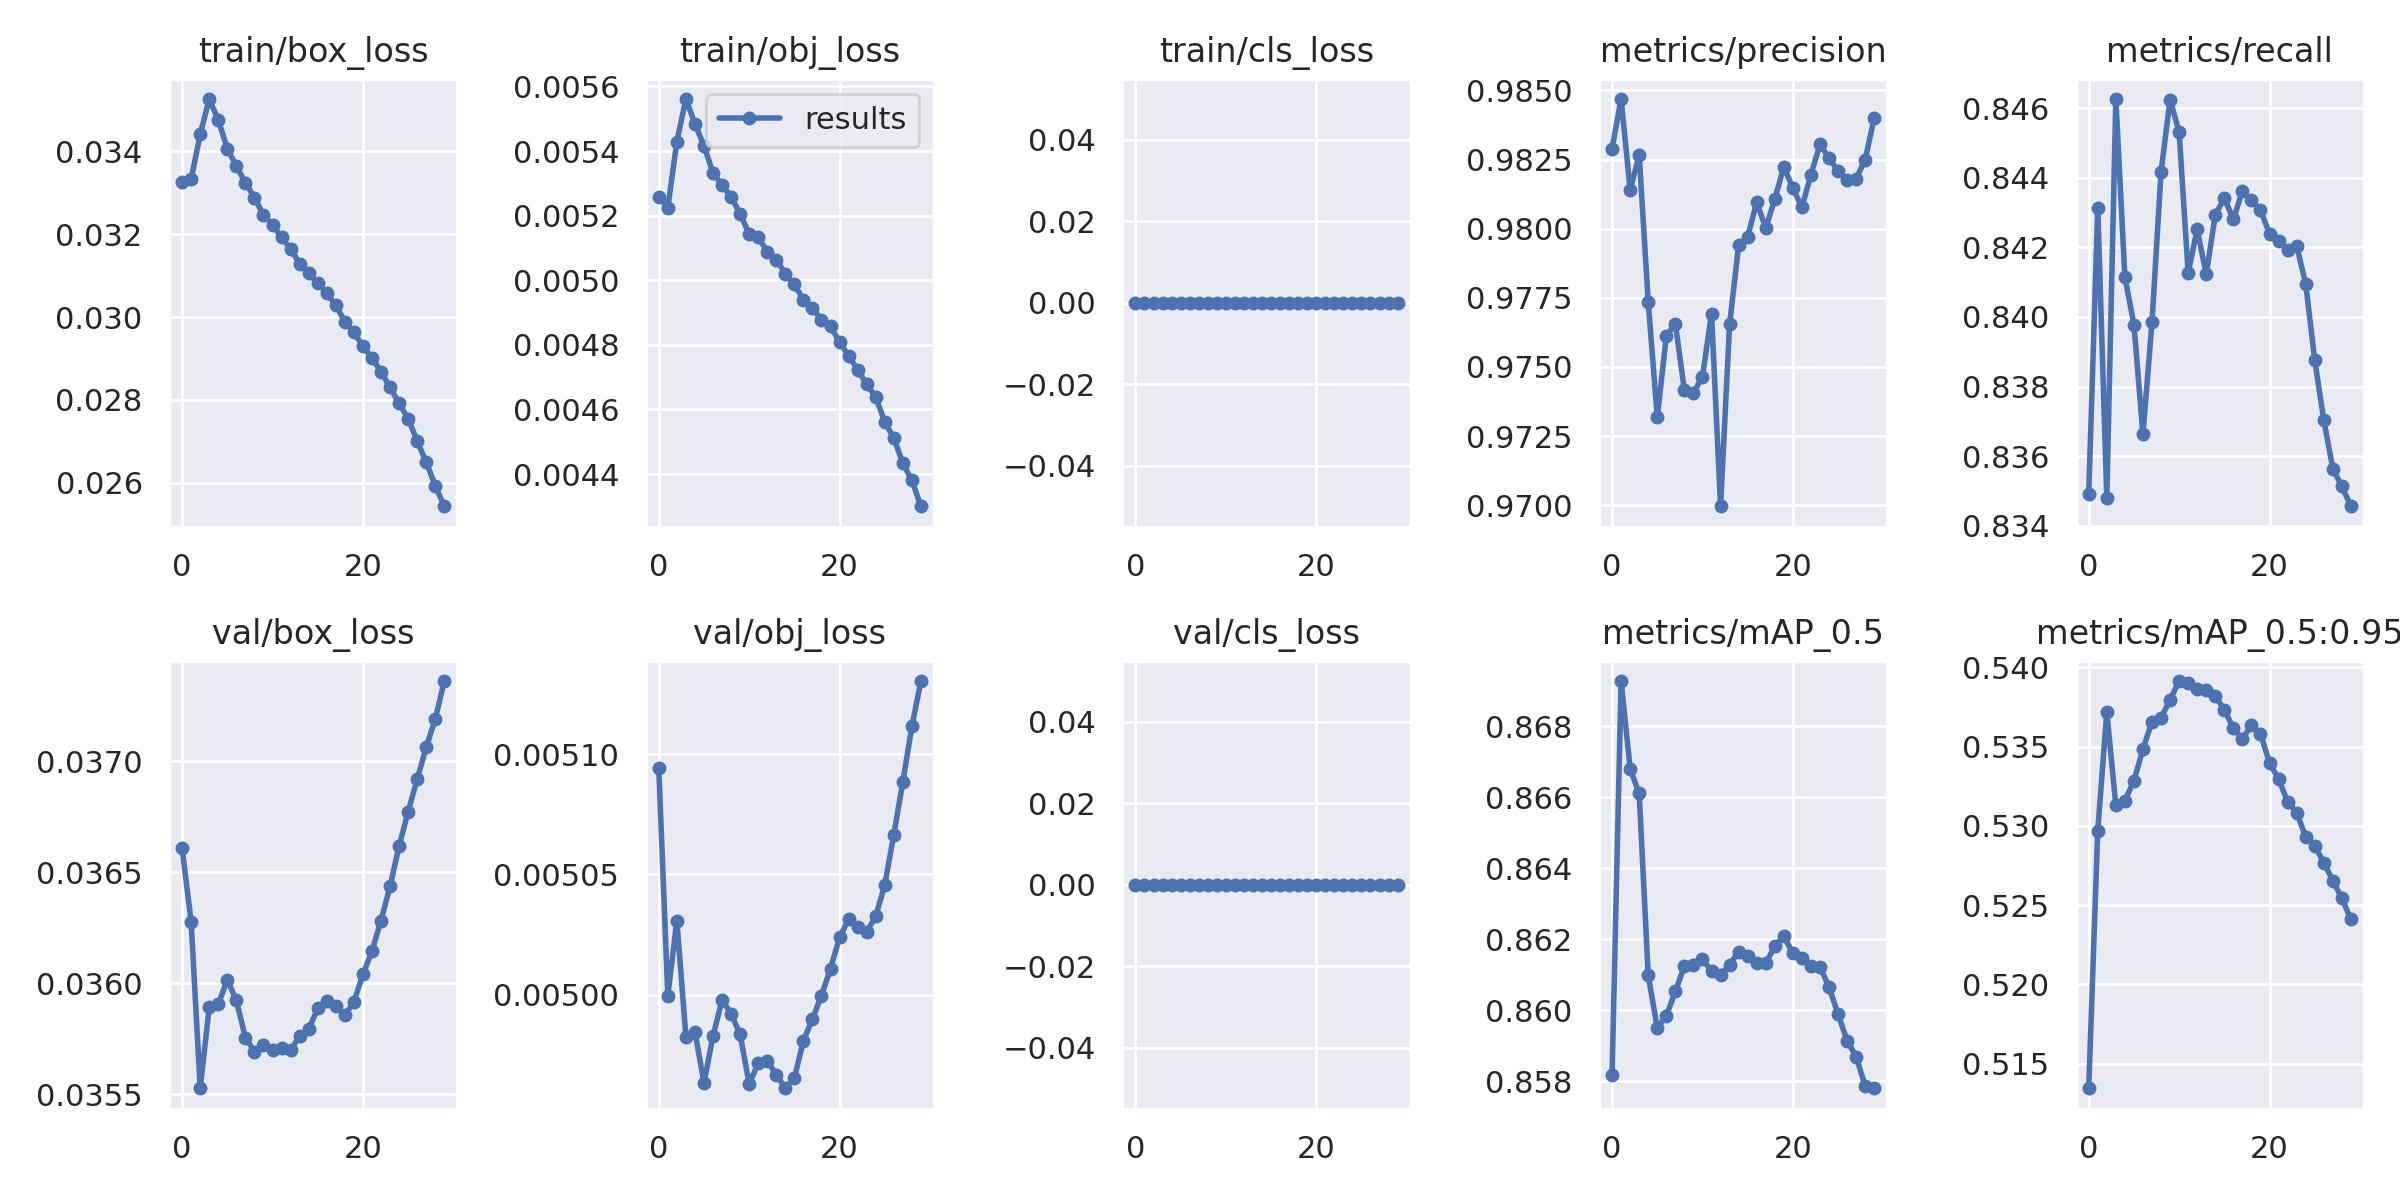

Values plotted in this chart, from the file beside it:
epoch, train/box_loss, train/obj_loss, train/cls_loss, metrics/precision, metrics/recall, metrics/mAP_0.5, metrics/mAP_0.5:0.95, val/box_loss, val/obj_loss, val/cls_loss, x/lr0, x/lr1, x/lr2
0, 0.03327, 0.005259, 0, 0.9829, 0.8349, 0.8582, 0.5134, 0.03661, 0.005094, 0, 0.07001, 0.003333, 0.003333
1, 0.03333, 0.005225, 0, 0.9847, 0.8431, 0.8693, 0.5297, 0.03628, 0.004999, 0, 0.03979, 0.006446, 0.006446
2, 0.03442, 0.005429, 0, 0.9814, 0.8348, 0.8668, 0.5372, 0.03553, 0.005031, 0, 0.009347, 0.009339, 0.009339
3, 0.03527, 0.005561, 0, 0.9827, 0.8463, 0.8661, 0.5313, 0.03589, 0.004982, 0, 0.00901, 0.00901, 0.00901
4, 0.03476, 0.005485, 0, 0.9774, 0.8411, 0.861, 0.5316, 0.03591, 0.004985, 0, 0.00901, 0.00901, 0.00901
5, 0.03407, 0.005416, 0, 0.9732, 0.8398, 0.8595, 0.5328, 0.03602, 0.004963, 0, 0.00868, 0.00868, 0.00868
6, 0.03364, 0.005333, 0, 0.9761, 0.8366, 0.8598, 0.5349, 0.03592, 0.004983, 0, 0.00835, 0.00835, 0.00835
7, 0.03324, 0.005295, 0, 0.9766, 0.8398, 0.8605, 0.5366, 0.03576, 0.004998, 0, 0.00802, 0.00802, 0.00802
8, 0.03288, 0.005258, 0, 0.9742, 0.8442, 0.8612, 0.5368, 0.03569, 0.004992, 0, 0.00769, 0.00769, 0.00769
9, 0.03246, 0.005206, 0, 0.9741, 0.8462, 0.8613, 0.538, 0.03572, 0.004983, 0, 0.00736, 0.00736, 0.00736
10, 0.03223, 0.005143, 0, 0.9747, 0.8453, 0.8614, 0.5391, 0.0357, 0.004963, 0, 0.00703, 0.00703, 0.00703
11, 0.03192, 0.005133, 0, 0.9769, 0.8413, 0.8611, 0.539, 0.03571, 0.004971, 0, 0.0067, 0.0067, 0.0067
12, 0.03165, 0.005089, 0, 0.97, 0.8425, 0.861, 0.5387, 0.0357, 0.004972, 0, 0.00637, 0.00637, 0.00637
13, 0.03129, 0.005064, 0, 0.9765, 0.8412, 0.8613, 0.5386, 0.03576, 0.004967, 0, 0.00604, 0.00604, 0.00604
14, 0.03106, 0.00502, 0, 0.9794, 0.8429, 0.8617, 0.5382, 0.03579, 0.004961, 0, 0.00571, 0.00571, 0.00571
15, 0.03081, 0.004987, 0, 0.9797, 0.8434, 0.8615, 0.5373, 0.03589, 0.004965, 0, 0.00538, 0.00538, 0.00538
16, 0.03058, 0.00494, 0, 0.981, 0.8428, 0.8613, 0.5362, 0.03592, 0.004981, 0, 0.00505, 0.00505, 0.00505
17, 0.03028, 0.004914, 0, 0.98, 0.8436, 0.8613, 0.5355, 0.0359, 0.00499, 0, 0.00472, 0.00472, 0.00472
18, 0.02989, 0.004877, 0, 0.9811, 0.8434, 0.8618, 0.5364, 0.03586, 0.005, 0, 0.00439, 0.00439, 0.00439
19, 0.02964, 0.004857, 0, 0.9822, 0.8431, 0.8621, 0.5358, 0.03592, 0.005011, 0, 0.00406, 0.00406, 0.00406
20, 0.0293, 0.004808, 0, 0.9815, 0.8424, 0.8616, 0.534, 0.03604, 0.005024, 0, 0.00373, 0.00373, 0.00373
21, 0.02901, 0.004766, 0, 0.9808, 0.8422, 0.8615, 0.533, 0.03614, 0.005031, 0, 0.0034, 0.0034, 0.0034
22, 0.02868, 0.004722, 0, 0.982, 0.8419, 0.8612, 0.5315, 0.03628, 0.005028, 0, 0.00307, 0.00307, 0.00307
23, 0.0283, 0.004678, 0, 0.983, 0.842, 0.8612, 0.5308, 0.03644, 0.005026, 0, 0.00274, 0.00274, 0.00274
24, 0.02792, 0.004638, 0, 0.9826, 0.8409, 0.8607, 0.5293, 0.03662, 0.005033, 0, 0.00241, 0.00241, 0.00241
25, 0.02754, 0.004562, 0, 0.9821, 0.8388, 0.8599, 0.5288, 0.03677, 0.005046, 0, 0.00208, 0.00208, 0.00208
26, 0.02701, 0.004512, 0, 0.9818, 0.837, 0.8591, 0.5277, 0.03692, 0.005067, 0, 0.00175, 0.00175, 0.00175
27, 0.02649, 0.004433, 0, 0.9818, 0.8356, 0.8587, 0.5265, 0.03706, 0.005089, 0, 0.00142, 0.00142, 0.00142
28, 0.02593, 0.004381, 0, 0.9825, 0.8351, 0.8579, 0.5254, 0.03719, 0.005112, 0, 0.00109, 0.00109, 0.00109
29, 0.02543, 0.0043, 0, 0.984, 0.8346, 0.8578, 0.5241, 0.03736, 0.00513, 0, 0.00076, 0.00076, 0.00076
